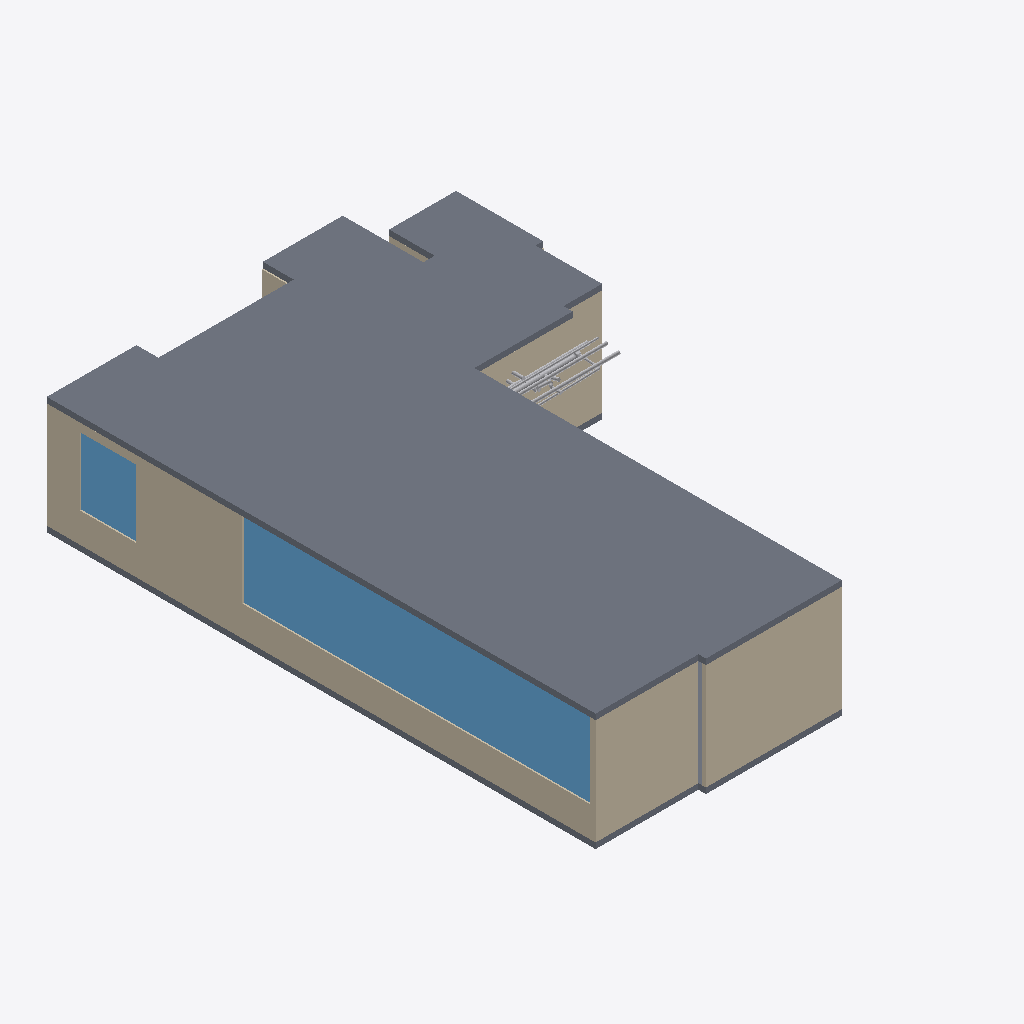
Isometric view of an IFC building model (IFC-SPF (STEP), schema IFC4, length unit millimetre), seen from the south-west, elements coloured by IFC class: 11 other elements (light grey), 8 walls (beige), 2 slabs (grey), 2 windows (light blue).
Extent 13.4 m × 19.8 m × 4.1 m (x, y, z). Storeys (1): Default storey at 0.00 m. Elements (190): 102 IfcFlowSegment, 64 IfcFlowFitting, 18 IfcWall, 2 IfcDoor, 2 IfcSlab, 2 IfcWindow.

HEADER;
FILE_DESCRIPTION((''),'2;1');
FILE_NAME('Name','2021-11-12T11:30:29',(''),(''),'Processor version 5.1.0.0','Originating System','');
FILE_SCHEMA(('IFC4'));
ENDSEC;
DATA;
#1=IFCPROJECT('3wXzj4F6H8NvE_AeqVB9xL',#2,'Model',$,$,$,$,(#19,#22),#7);
#23=IFCBUILDING('3mICmS_A11xB4Synjw_A6b',#2,'Building',$,$,#24,$,$,.ELEMENT.,$,$,$);
#28=IFCBUILDINGSTOREY('3WB_SDyxD6RweZe1ubCoUv',#2,'Default storey',$,$,$,$,$,$,0.0);
#682=IFCSLAB('1GmReNBtzAReIAr2lExJzg',#2,'',$,$,#24,#688,$,$);
#460=IFCWALL('383NnTilX89Rmwt$MLEcxX',#2,'Basic Wall:Wall-Ext_102Bwk-75Ins-100LBlk-12P:15',$,'Basic Wall:Wall-Ext_102Bwk-75Ins-100LBlk-12P:654321',#24,#461,'15',.NOTDEFINED.);
#564=IFCWINDOW('2Q6nJtsL172fyOpxmrw1mS',#2,$,$,$,#24,#565,$,$,$,.NOTDEFINED.,$,$);
#435=IFCWALL('1izLUc8Iz25P9NTfclzPAq',#2,'Basic Wall:Wall-Ext_102Bwk-75Ins-100LBlk-12P:14',$,'Basic Wall:Wall-Ext_102Bwk-75Ins-100LBlk-12P:654321',#24,#436,'14',.NOTDEFINED.);
#385=IFCWALL('1N3k87EXvFSQdjAol0Kxqo',#2,'Basic Wall:Wall-Ext_102Bwk-75Ins-100LBlk-12P:12',$,'Basic Wall:Wall-Ext_102Bwk-75Ins-100LBlk-12P:654321',#24,#386,'12',.NOTDEFINED.);
#645=IFCSLAB('1fHyUUaoH5qeTZ_rq__9dG',#2,'',$,$,#24,#651,$,$);
#584=IFCWINDOW('2BHvPYOTj3_vIN6V11PEJX',#2,$,$,$,#24,#585,$,$,$,.NOTDEFINED.,$,$);
#535=IFCWALL('1timbvXPfDUQe$mLctvrBe',#2,'Basic Wall:Wall-Ext_102Bwk-75Ins-100LBlk-12P:18',$,'Basic Wall:Wall-Ext_102Bwk-75Ins-100LBlk-12P:654321',#24,#536,'18',.NOTDEFINED.);
#335=IFCWALL('1_tLTOBiD098DRygBYnxBJ',#2,'Basic Wall:Wall-Ext_102Bwk-75Ins-100LBlk-12P:10',$,'Basic Wall:Wall-Ext_102Bwk-75Ins-100LBlk-12P:654321',#24,#336,'10',.NOTDEFINED.);
#360=IFCWALL('3wPkMo1xXDwvFKMJB4IG6g',#2,'Basic Wall:Wall-Ext_102Bwk-75Ins-100LBlk-12P:11',$,'Basic Wall:Wall-Ext_102Bwk-75Ins-100LBlk-12P:654321',#24,#361,'11',.NOTDEFINED.);
#2105=IFCFLOWSEGMENT('1ZyyRidRb8aOmHs4HnalEy',#2,'',$,$,#24,#2106,$);
#1476=IFCFLOWSEGMENT('0J1TN2Qpz3Lw2CgSoA9tkf',#2,'',$,$,#24,#1477,$);
#110=IFCWALL('3pCq$mCbvBoBfbPD5At3zy',#2,'Basic Wall:Wall-Ext_102Bwk-75Ins-100LBlk-12P:1',$,'Basic Wall:Wall-Ext_102Bwk-75Ins-100LBlk-12P:654321',#24,#111,'1',.NOTDEFINED.);
#1612=IFCFLOWSEGMENT('0Kz_3gOznFkQjUYiA1$2FE',#2,'',$,$,#24,#1613,$);
#2088=IFCFLOWSEGMENT('1NTIDoz552IxR_azpM1ioT',#2,'',$,$,#24,#2089,$);
#1578=IFCFLOWSEGMENT('3nHeFRM_jDKBuFTaH0bZGU',#2,'',$,$,#24,#1579,$);
#285=IFCWALL('0Yme$IFW5AdxnBoyVRG5Y$',#2,'Basic Wall:Wall-Ext_102Bwk-75Ins-100LBlk-12P:8',$,'Basic Wall:Wall-Ext_102Bwk-75Ins-100LBlk-12P:654321',#24,#286,'8',.NOTDEFINED.);
#1765=IFCFLOWSEGMENT('1KemCu9$b2pQHwyF3ymbJM',#2,'',$,$,#24,#1766,$);
#1663=IFCFLOWSEGMENT('0NmbY$P3L5velpdceAqR10',#2,'',$,$,#24,#1664,$);
#1255=IFCFLOWSEGMENT('3MXqnFoSv8D82uPDGt1clk',#2,'',$,$,#24,#1256,$);
#1102=IFCFLOWSEGMENT('0iUnmmXXD7TfjdwFVw8u0J',#2,'',$,$,#24,#1103,$);
#3633=IFCFLOWFITTING('0O25Uq5ZXDn8yj4SVR6H4_',#2,'Tee: 79 , 79 & 25',$,$,#24,#3634,$);
#1782=IFCFLOWSEGMENT('0O7OZyhbzE4AD4rjLdUKkr',#2,'',$,$,#24,#1783,$);
ENDSEC;